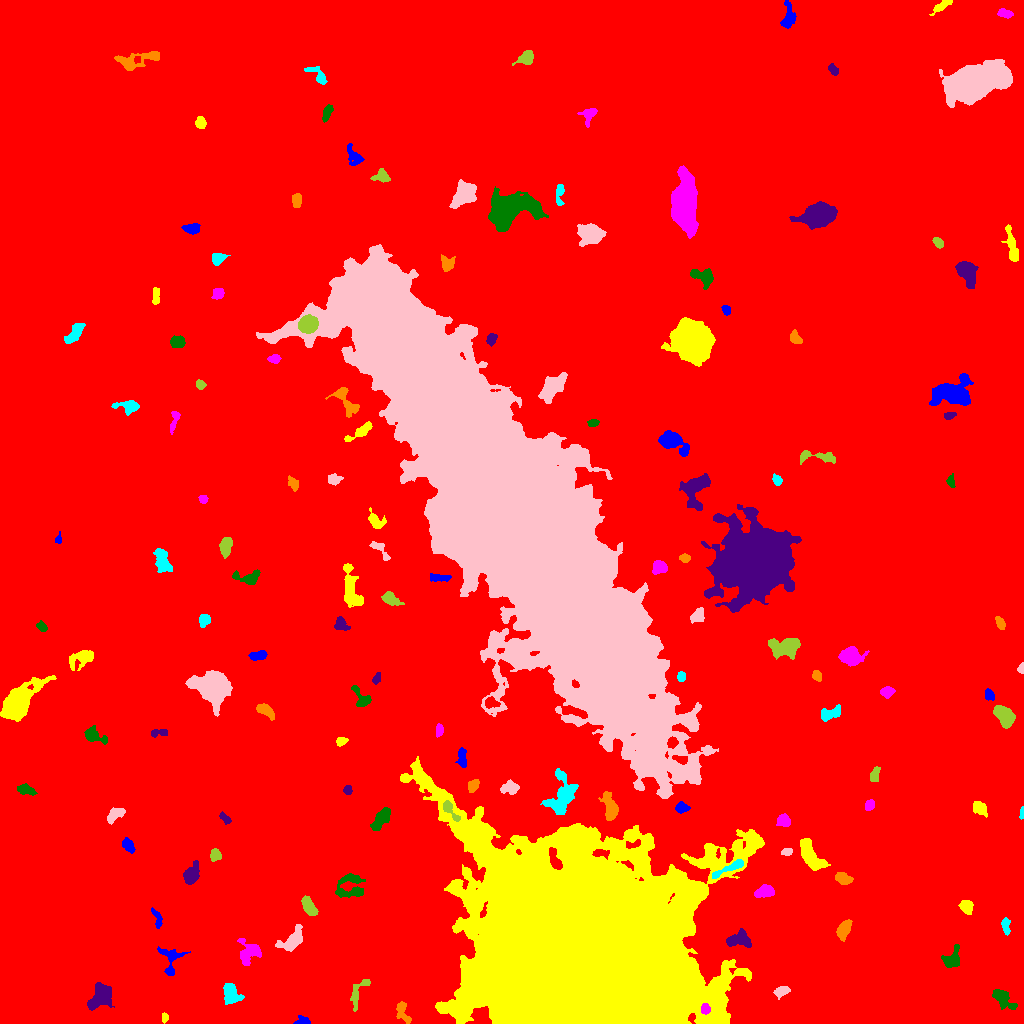

The table this chart was drawn from, first rows:
ID, X, Y, A, B, theta, total_flux, mu_max, mu_median, mu_mean, R_fwhm, R_e, R10, R90, x_start, x_end, y_start, y_end, area, greylevel
0, 519.7, 478.4, 298.5, 292.5, -0.7275, 3148049, 26.0, 3.0, 3.55, 48.28, 248.1, 91.18, 406.6, 0, 1023, 0, 1023, 886849, 3.55
1, 302.4, 2.032, 3.963, 2.086, 0.02375, 282.0, 6.0, 2.0, 2.712, 3.868, 3.038, 1.128, 4.853, 293, 310, 0, 8, 104, 11.71
2, 164.4, 5.764, 2.386, 1.512, 1.55, 220.0, 7.0, 3.0, 3.548, 3.038, 2.459, 0.9772, 3.742, 162, 168, 0, 11, 62, 11.55
3, 705.1, 14.31, 2.317, 2.031, 1.476, 626.0, 17.0, 6.0, 6.521, 3.09, 2.706, 0.9772, 4.442, 701, 710, 9, 20, 96, 45.52
4, 1003, 25.88, 5.815, 2.907, -0.7431, 935.0, 10.0, 2.0, 3.213, 5.046, 4.297, 1.693, 7.527, 992, 1017, 14, 34, 291, 12.21
5, 101.6, 27.45, 6.331, 4.5, 0.9215, 3962, 23.0, 7.0, 8.52, 6.333, 6.18, 2.394, 10.16, 87, 114, 13, 41, 465, 15.52
6, 402.9, 10.82, 6.722, 2.755, -1.171, 447.0, 7.0, 2.0, 2.281, 3.478, 4.222, 1.493, 6.723, 396, 411, 0, 22, 196, 14.28
7, 230.7, 29.57, 5.54, 4.02, -1.141, 788.0, 5.0, 3.0, 2.635, 7.291, 5.698, 2.394, 8.5, 223, 244, 19, 40, 299, 10.64
8, 781.8, 32.46, 3.522, 2.082, 0.3436, 475.0, 8.0, 3.0, 3.322, 4.549, 3.478, 1.382, 5.441, 773, 790, 24, 37, 143, 15.32
9, 358.1, 31.12, 9.497, 3.325, 1.138, 691.0, 6.0, 3.0, 2.978, 6.628, 4.951, 1.954, 7.611, 350, 370, 12, 44, 232, 11.98
10, 837.8, 39.87, 10.96, 3.962, 1.353, 1048, 8.0, 2.0, 2.715, 5.614, 5.863, 2.111, 9.424, 826, 846, 24, 60, 386, 12.72
11, 170.4, 64.51, 8.132, 5.701, -1.527, 691.0, 6.0, 2.0, 2.334, 6.358, 5.441, 2.034, 8.387, 157, 190, 48, 77, 296, 10.33
12, 582.9, 66.61, 51.83, 39.87, -0.5409, 1844252, 207.0, 23.0, 39.23, 37.83, 48.92, 17.59, 89.57, 400, 764, 0, 267, 47015, 49.23
13, 250.2, 71.42, 5.848, 5.477, 0.729, 861.0, 8.0, 2.0, 2.419, 4.886, 5.557, 2.034, 9.062, 237, 261, 58, 85, 356, 11.42
14, 952, 64.17, 5.374, 3.995, 0.984, 774.0, 7.0, 3.0, 3.023, 5.47, 5.171, 2.034, 8.019, 941, 959, 56, 79, 256, 11.02
15, 738.9, 83.53, 6.661, 3.792, -0.001455, 1658, 12.0, 5.0, 5.454, 6.604, 5.499, 2.185, 8.556, 726, 751, 76, 95, 304, 19.45
16, 843.4, 93.58, 4.854, 2.701, 1.112, 1195, 12.0, 5.0, 5.264, 5.441, 4.549, 1.784, 7.313, 836, 852, 82, 104, 227, 14.26
17, 1006, 98.03, 4.074, 1.851, -1.504, 501.0, 9.0, 4.0, 4.04, 3.909, 3.29, 1.262, 5.293, 1001, 1010, 88, 106, 124, 12.04
18, 292, 83.33, 7.677, 3.872, 0.6863, 1453, 10.0, 4.0, 4.036, 6.206, 5.89, 2.257, 9.373, 275, 302, 72, 99, 360, 12.04
19, 309.1, 116.1, 5.159, 2.422, -1.056, 580.0, 6.0, 2.0, 2.613, 5.836, 4.37, 1.693, 6.91, 301, 318, 108, 128, 222, 12.61
20, 938.7, 108.5, 2.091, 1.895, 0.1573, 207.0, 6.0, 3.0, 3.09, 3.478, 2.459, 0.9772, 3.827, 934, 943, 105, 112, 67, 15.09
21, 157.5, 103.6, 5.458, 1.858, -1.316, 335.0, 8.0, 2.0, 2.638, 2.877, 3.241, 1.128, 5.323, 151, 162, 95, 116, 127, 10.64
22, 966.9, 117.1, 2.883, 2.589, -1.073, 876.0, 15.0, 4.0, 5.246, 3.989, 3.432, 1.382, 5.557, 958, 973, 109, 123, 167, 14.25
23, 765.3, 131.7, 4.486, 2.777, 0.1662, 1150, 13.0, 5.0, 5.374, 4.886, 4.37, 1.693, 7.024, 754, 774, 126, 139, 214, 20.37
24, 350.4, 137.1, 7.272, 6.89, -0.647, 1365, 9.0, 3.0, 3.25, 5.557, 6.232, 2.326, 9.966, 335, 365, 126, 150, 420, 13.25
25, 191, 148.5, 5.169, 2.966, 1.187, 1548, 16.0, 5.0, 5.691, 5.171, 4.549, 1.784, 7.59, 183, 199, 139, 163, 272, 13.69
26, 843.1, 144.9, 4.021, 2.31, -0.4, 706.0, 10.0, 4.0, 4.011, 4.72, 3.827, 1.493, 6.103, 835, 853, 139, 151, 176, 14.01
27, 728.8, 155.2, 10.61, 1.798, 0.4385, 843.0, 8.0, 4.0, 3.78, 6.024, 4.72, 1.871, 7.334, 712, 743, 145, 164, 223, 19.78
28, 786.9, 171.6, 2.654, 1.895, 0.1872, 266.0, 6.0, 3.0, 3.325, 4.222, 2.877, 1.128, 4.297, 781, 792, 168, 175, 80, 11.32
29, 215.3, 168.1, 2.889, 2.474, -1.557, 500.0, 10.0, 4.0, 4.0, 3.949, 3.385, 1.262, 5.352, 210, 221, 162, 175, 125, 12.0
30, 252, 170, 2.842, 2.305, 1.271, 432.0, 8.0, 4.0, 4.037, 4.442, 3.192, 1.262, 4.853, 245, 256, 164, 175, 107, 12.04
31, 128.2, 178.1, 3.79, 2.352, -0.9737, 899.0, 11.0, 6.0, 6.116, 5.078, 3.868, 1.596, 5.971, 122, 135, 170, 186, 147, 13.12
32, 811.6, 166.7, 9.169, 3.791, -0.9682, 2630, 12.0, 5.0, 5.479, 8.704, 6.864, 2.764, 10.52, 800, 830, 153, 185, 480, 13.48
33, 784, 203.3, 2.895, 2.574, -0.7018, 522.0, 9.0, 3.0, 3.346, 4.068, 3.385, 1.382, 5.412, 776, 790, 197, 210, 156, 12.35
34, 382.3, 206.2, 6.363, 2.822, 0.9422, 1124, 11.0, 3.0, 3.916, 4.652, 4.886, 1.784, 8.273, 370, 390, 193, 216, 287, 14.92
35, 225.1, 205.1, 3.585, 1.756, -0.8271, 374.0, 6.0, 4.0, 3.979, 4.787, 3.192, 1.382, 4.82, 219, 231, 199, 212, 94, 11.98
36, 610.1, 216, 6.826, 3.057, -1.356, 1251, 8.0, 4.0, 3.837, 7.291, 5.441, 2.257, 8.612, 598, 618, 203, 232, 326, 19.84
37, 1022, 210.2, 3.093, 0.9797, 1.487, 150.0, 6.0, 3.0, 2.941, 3.141, 2.185, 0.7979, 3.241, 1019, 1023, 204, 217, 51, 11.94
38, 115.2, 208.9, 5.46, 2.626, 0.6627, 513.0, 5.0, 3.0, 2.644, 5.642, 4.406, 1.784, 6.794, 107, 125, 199, 216, 194, 10.64
39, 449.7, 214.1, 6.72, 2.141, -0.9291, 658.0, 10.0, 4.0, 3.988, 4.478, 3.827, 1.493, 6.155, 443, 460, 202, 223, 165, 27.99
40, 305.5, 215.4, 3.051, 2.471, -1.074, 744.0, 13.0, 5.0, 5.239, 3.7, 3.432, 1.262, 5.698, 299, 311, 208, 222, 142, 13.24
41, 681.8, 216, 2.765, 2.13, -0.1258, 369.0, 9.0, 3.0, 2.86, 3.241, 2.985, 1.128, 4.886, 675, 690, 210, 222, 129, 15.86
42, 979.5, 215.4, 3.396, 2.537, -0.6063, 420.0, 7.0, 2.0, 2.36, 3.949, 3.523, 1.382, 5.863, 973, 987, 206, 222, 178, 12.36
43, 869.5, 218.7, 2.662, 2.178, 1.23, 475.0, 9.0, 5.0, 4.75, 4.068, 3.141, 1.262, 4.754, 865, 874, 213, 224, 100, 12.75
44, 26.41, 233.4, 4.849, 2.161, -0.3091, 464.0, 6.0, 3.0, 2.847, 5.382, 4.029, 1.596, 6.232, 17, 37, 228, 240, 163, 10.85
45, 347.7, 233.7, 2.127, 2.075, 1.081, 309.0, 7.0, 4.0, 4.013, 3.827, 2.764, 1.128, 4.146, 343, 352, 229, 238, 77, 13.01
46, 473.1, 237.9, 3.307, 2.296, 0.9738, 486.0, 7.0, 4.0, 3.797, 4.72, 3.568, 1.382, 5.441, 468, 479, 231, 244, 128, 16.8
47, 561.8, 227.8, 11.65, 6.737, 1.328, 2861, 9.0, 4.0, 4.171, 9.441, 8.612, 3.338, 13.1, 540, 578, 209, 255, 686, 15.17
48, 510.3, 235.6, 4.08, 2.801, 0.06788, 807.0, 12.0, 4.0, 4.117, 3.949, 3.989, 1.493, 6.555, 500, 519, 229, 244, 196, 15.12
49, 874.6, 248.8, 3.788, 1.848, 1.217, 362.0, 7.0, 3.0, 2.828, 3.989, 3.338, 1.262, 5.109, 870, 880, 242, 257, 128, 11.83
50, 300.6, 260.5, 3.573, 2.425, 1.252, 602.0, 9.0, 4.0, 4.426, 4.406, 3.613, 1.493, 5.698, 295, 306, 253, 271, 136, 13.43
51, 462.2, 265.3, 5.11, 1.934, -1.524, 414.0, 6.0, 3.0, 2.587, 5.232, 3.949, 1.493, 6.024, 455, 466, 256, 276, 160, 12.59
52, 341, 282.1, 2.779, 1.911, 0.295, 267.0, 6.0, 3.0, 2.934, 4.107, 2.932, 1.128, 4.618, 336, 348, 277, 286, 91, 11.93
53, 439.5, 293.2, 3.212, 1.748, 1.474, 203.0, 5.0, 2.0, 2.183, 3.523, 2.985, 1.128, 4.478, 436, 443, 286, 300, 93, 11.18
54, 93.03, 288.2, 5.375, 3.091, -0.4609, 813.0, 10.0, 3.0, 3.46, 4.618, 4.334, 1.693, 7.356, 84, 107, 279, 298, 235, 11.46
55, 159.2, 290.7, 4.988, 1.798, 0.06941, 311.0, 4.0, 3.0, 2.728, 5.499, 3.568, 1.493, 5.293, 151, 167, 286, 294, 114, 10.73
56, 264.9, 313.2, 5.357, 2.48, -0.5749, 652.0, 7.0, 3.0, 3.378, 5.499, 4.514, 1.784, 6.747, 256, 274, 303, 320, 193, 11.38
57, 829.4, 309.2, 5.78, 2.742, 0.3439, 740.0, 9.0, 3.0, 3.333, 4.184, 4.514, 1.596, 7.247, 821, 840, 302, 319, 222, 11.33
58, 213.3, 336.9, 7.056, 6.17, -0.4251, 20171, 78.0, 10.0, 18.87, 7.756, 7.506, 2.932, 13.49, 185, 232, 307, 353, 1069, 26.87
59, 1004, 307.7, 6.027, 3.612, -0.8801, 2052, 12.0, 6.0, 5.846, 7.715, 5.89, 2.394, 9.009, 993, 1015, 295, 318, 351, 13.85
... 94 more rows
